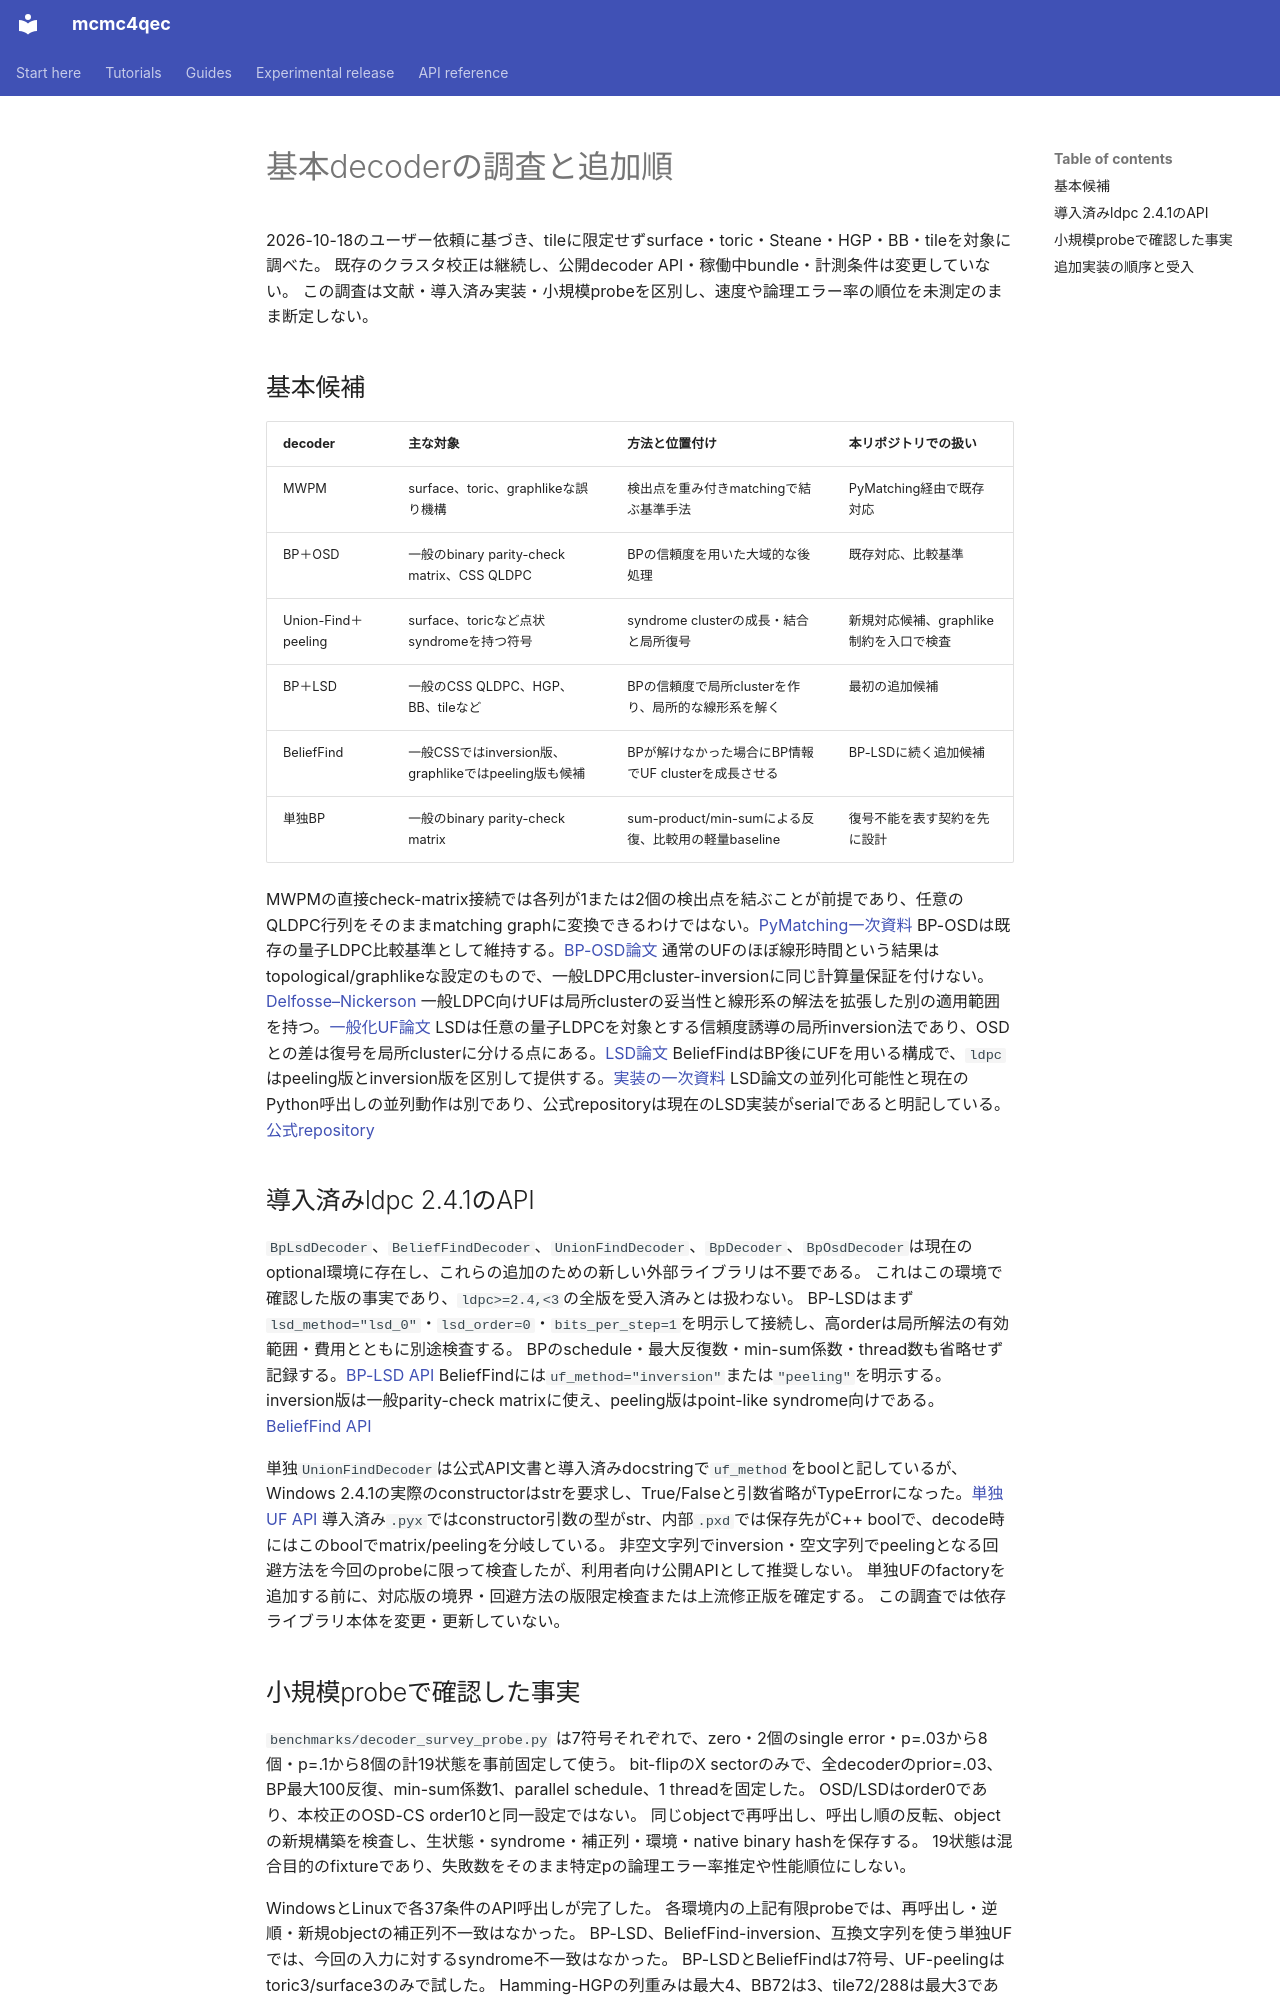

repository: junichiharuna/mcmc4qec · page: wp/decoder_survey_2026-10-18_ja/index.html · generator: mkdocs

# 基本decoderの調査と追加順

2026-10-18のユーザー依頼に基づき、tileに限定せずsurface・toric・Steane・HGP・BB・tileを対象に調べた。
既存のクラスタ校正は継続し、公開decoder API・稼働中bundle・計測条件は変更していない。
この調査は文献・導入済み実装・小規模probeを区別し、速度や論理エラー率の順位を未測定のまま断定しない。

## 基本候補

| decoder | 主な対象 | 方法と位置付け | 本リポジトリでの扱い |
|---|---|---|---|
| MWPM | surface、toric、graphlikeな誤り機構 | 検出点を重み付きmatchingで結ぶ基準手法 | PyMatching経由で既存対応 |
| BP＋OSD | 一般のbinary parity-check matrix、CSS QLDPC | BPの信頼度を用いた大域的な後処理 | 既存対応、比較基準 |
| Union-Find＋peeling | surface、toricなど点状syndromeを持つ符号 | syndrome clusterの成長・結合と局所復号 | 新規対応候補、graphlike制約を入口で検査 |
| BP＋LSD | 一般のCSS QLDPC、HGP、BB、tileなど | BPの信頼度で局所clusterを作り、局所的な線形系を解く | 最初の追加候補 |
| BeliefFind | 一般CSSではinversion版、graphlikeではpeeling版も候補 | BPが解けなかった場合にBP情報でUF clusterを成長させる | BP-LSDに続く追加候補 |
| 単独BP | 一般のbinary parity-check matrix | sum-product/min-sumによる反復、比較用の軽量baseline | 復号不能を表す契約を先に設計 |

MWPMの直接check-matrix接続では各列が1または2個の検出点を結ぶことが前提であり、任意のQLDPC行列をそのままmatching graphに変換できるわけではない。[PyMatching一次資料](https://pymatching.readthedocs.io/en/stable/)
BP-OSDは既存の量子LDPC比較基準として維持する。[BP-OSD論文](https://arxiv.org/abs/2005.07016)
通常のUFのほぼ線形時間という結果はtopological/graphlikeな設定のもので、一般LDPC用cluster-inversionに同じ計算量保証を付けない。[Delfosse–Nickerson](https://arxiv.org/abs/1709.06218)
一般LDPC向けUFは局所clusterの妥当性と線形系の解法を拡張した別の適用範囲を持つ。[一般化UF論文](https://arxiv.org/abs/2103.08049)
LSDは任意の量子LDPCを対象とする信頼度誘導の局所inversion法であり、OSDとの差は復号を局所clusterに分ける点にある。[LSD論文](https://arxiv.org/abs/2406.18655)
BeliefFindはBP後にUFを用いる構成で、`ldpc`はpeeling版とinversion版を区別して提供する。[実装の一次資料](https://software.roffe.eu/ldpc/quantum_decoder.html)
LSD論文の並列化可能性と現在のPython呼出しの並列動作は別であり、公式repositoryは現在のLSD実装がserialであると明記している。[公式repository](https://github.com/quantumgizmos/ldpc)

## 導入済みldpc 2.4.1のAPI

`BpLsdDecoder`、`BeliefFindDecoder`、`UnionFindDecoder`、`BpDecoder`、`BpOsdDecoder`は現在のoptional環境に存在し、これらの追加のための新しい外部ライブラリは不要である。
これはこの環境で確認した版の事実であり、`ldpc>=2.4,<3`の全版を受入済みとは扱わない。
BP-LSDはまず`lsd_method="lsd_0"`・`lsd_order=0`・`bits_per_step=1`を明示して接続し、高orderは局所解法の有効範囲・費用とともに別途検査する。
BPのschedule・最大反復数・min-sum係数・thread数も省略せず記録する。[BP-LSD API](https://software.roffe.eu/ldpc/ldpc/bplsd_decoder.html)
BeliefFindには`uf_method="inversion"`または`"peeling"`を明示する。
inversion版は一般parity-check matrixに使え、peeling版はpoint-like syndrome向けである。[BeliefFind API](https://software.roffe.eu/ldpc/ldpc/belief_find_decoder.html)

単独`UnionFindDecoder`は公式API文書と導入済みdocstringで`uf_method`をboolと記しているが、Windows 2.4.1の実際のconstructorはstrを要求し、True/Falseと引数省略がTypeErrorになった。[単独UF API](https://software.roffe.eu/ldpc/ldpc/union_find_decoder.html)
導入済み`.pyx`ではconstructor引数の型がstr、内部`.pxd`では保存先がC++ boolで、decode時にはこのboolでmatrix/peelingを分岐している。
非空文字列でinversion・空文字列でpeelingとなる回避方法を今回のprobeに限って検査したが、利用者向け公開APIとして推奨しない。
単独UFのfactoryを追加する前に、対応版の境界・回避方法の版限定検査または上流修正版を確定する。
この調査では依存ライブラリ本体を変更・更新していない。
